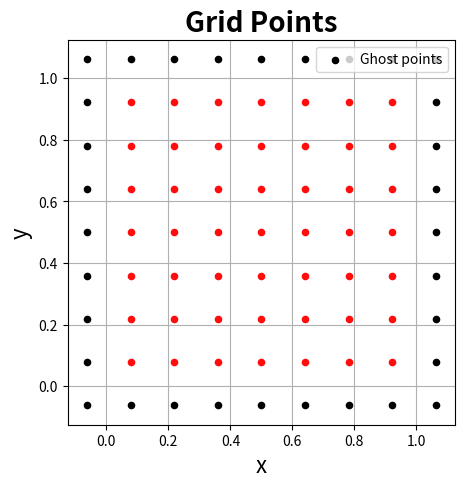

The matplotlib source for this figure: (Note: this script raises an exception after producing the figure.)
__author__ = 'Bob Forcha'

"""
this script numerically approximates an exact solution of the Poisson equation using the jacobi method
"""

import math
import numpy as np
import matplotlib.pyplot as plt
from mpl_toolkits.mplot3d import Axes3D


# create mesh grid to represent domain in x and y
ni, nj = 9, 9
n = range(1, int((np.minimum(ni, nj)-1)/2))
dx, dy = 1/(ni-1), 1/(nj-1)
x_start, x_end = -dx/2, 1 + dx/2
y_start, y_end = -dy/2, 1 + dy/2
x = np.linspace(x_start, x_end, ni)
y = np.linspace(y_start, y_end, nj)
X, Y = np.meshgrid(x, y)

# exact solution
u_ex = np.zeros((len(n), np.shape(X)[0], np.shape(X)[1]))
rhs = np.zeros(np.shape(u_ex))
for num in range(0, len(n)):
    u_ex[num, :, :] = np.sin(2*math.pi*n[num]*X)*np.sin(2*math.pi*n[num]*Y)
    rhs[num, :, :] = -8*math.pi**2*n[num]**2*u_ex[num, :, :]


# define jacobi function
def jacobi(phi_0, f, dx, dy, err_min, n_max, phi_ex):
    err = 1
    phi = phi_0
    n = 0

    while err > err_min and n < n_max:
        phi_old = phi
        for j in range(1, nj-1):
            for i in range(1, ni-1):
                phi[j, i] = 1/4*(phi_old[j, i-1] + phi_old[j, i+1] + phi_old[j-1, i] + phi_old[j+1, i])\
                            - (dx*dy)/4*f[j, i]

        phi[0, :] = -phi[1, :]
        phi[-1, :] = -phi[-2, :]
        phi[:, 0] = -phi[:, 1]
        phi[:, -1] = -phi[:, -2]


        err = np.max(np.abs(phi - phi_ex)/phi_ex)
        n +=1

    return phi

# plot grid
size = 5
plt.figure(figsize=(size, size))
plt.xlabel('x', fontsize=16)
plt.ylabel('y', fontsize=16)
plt.xlim(-dx, 1 + dx)
plt.ylim(-dx, 1 + dx)
plt.grid(True)
plt.title('Grid Points', fontsize=20, fontweight='bold')
plt.scatter(X[1:nj-1, 1:ni-1], Y[1:nj-1, 1:ni-1], s=20, color='#FF0D0D', marker='o', )
plt.scatter(X[:, 0], Y[:, 0], s=20, color='k', marker='o', label='Ghost points')
plt.scatter(X[:, ni-1], Y[:, ni-1], s=20, color='k', marker='o')
plt.scatter(X[0, 1:ni-1], Y[0, 1:ni-1], s=20, color='k', marker='o')
plt.scatter(X[nj-1, 1:ni-1], Y[nj-1, 1:ni-1], s=20, color='k', marker='o')
plt.legend(loc='best')


# approximate solution
u0 = np.zeros(np.shape(u_ex))
u = u0

for index in range(len(n)):
    u[index, :, :] = jacobi(u[index, :, :], rhs[index, :, :], dx, dy, 1e-4, 1e4, u_ex[index, :, :])

    # plot exact solution
    fig = plt.figure(figsize=(size, size))
    ax = fig.gca(projection='3d')
    ax.plot_surface(X, Y, u_ex[index, :, :], color='g', alpha=0.8, label='Exact')
    ax.set_xlabel('x', fontsize=16)
    ax.set_ylabel('y', fontsize=16)
    ax.set_zlabel('u', fontsize=16)
    ax.set_title('Exact Solution, n = %g' % n[index], fontsize=20)

    # plot approximate solution
    fig = plt.figure(figsize=(size, size))
    ax = fig.gca(projection='3d')
    ax.plot_surface(X, Y, u[index, :, :], color='r', alpha=0.8, label='Jacobi')
    ax.set_xlabel('x', fontsize=16)
    ax.set_ylabel('y', fontsize=16)
    ax.set_zlabel('u', fontsize=16)
    ax.set_title('Jacobi Method, n = %g' % n[index], fontsize=20)

plt.show();
